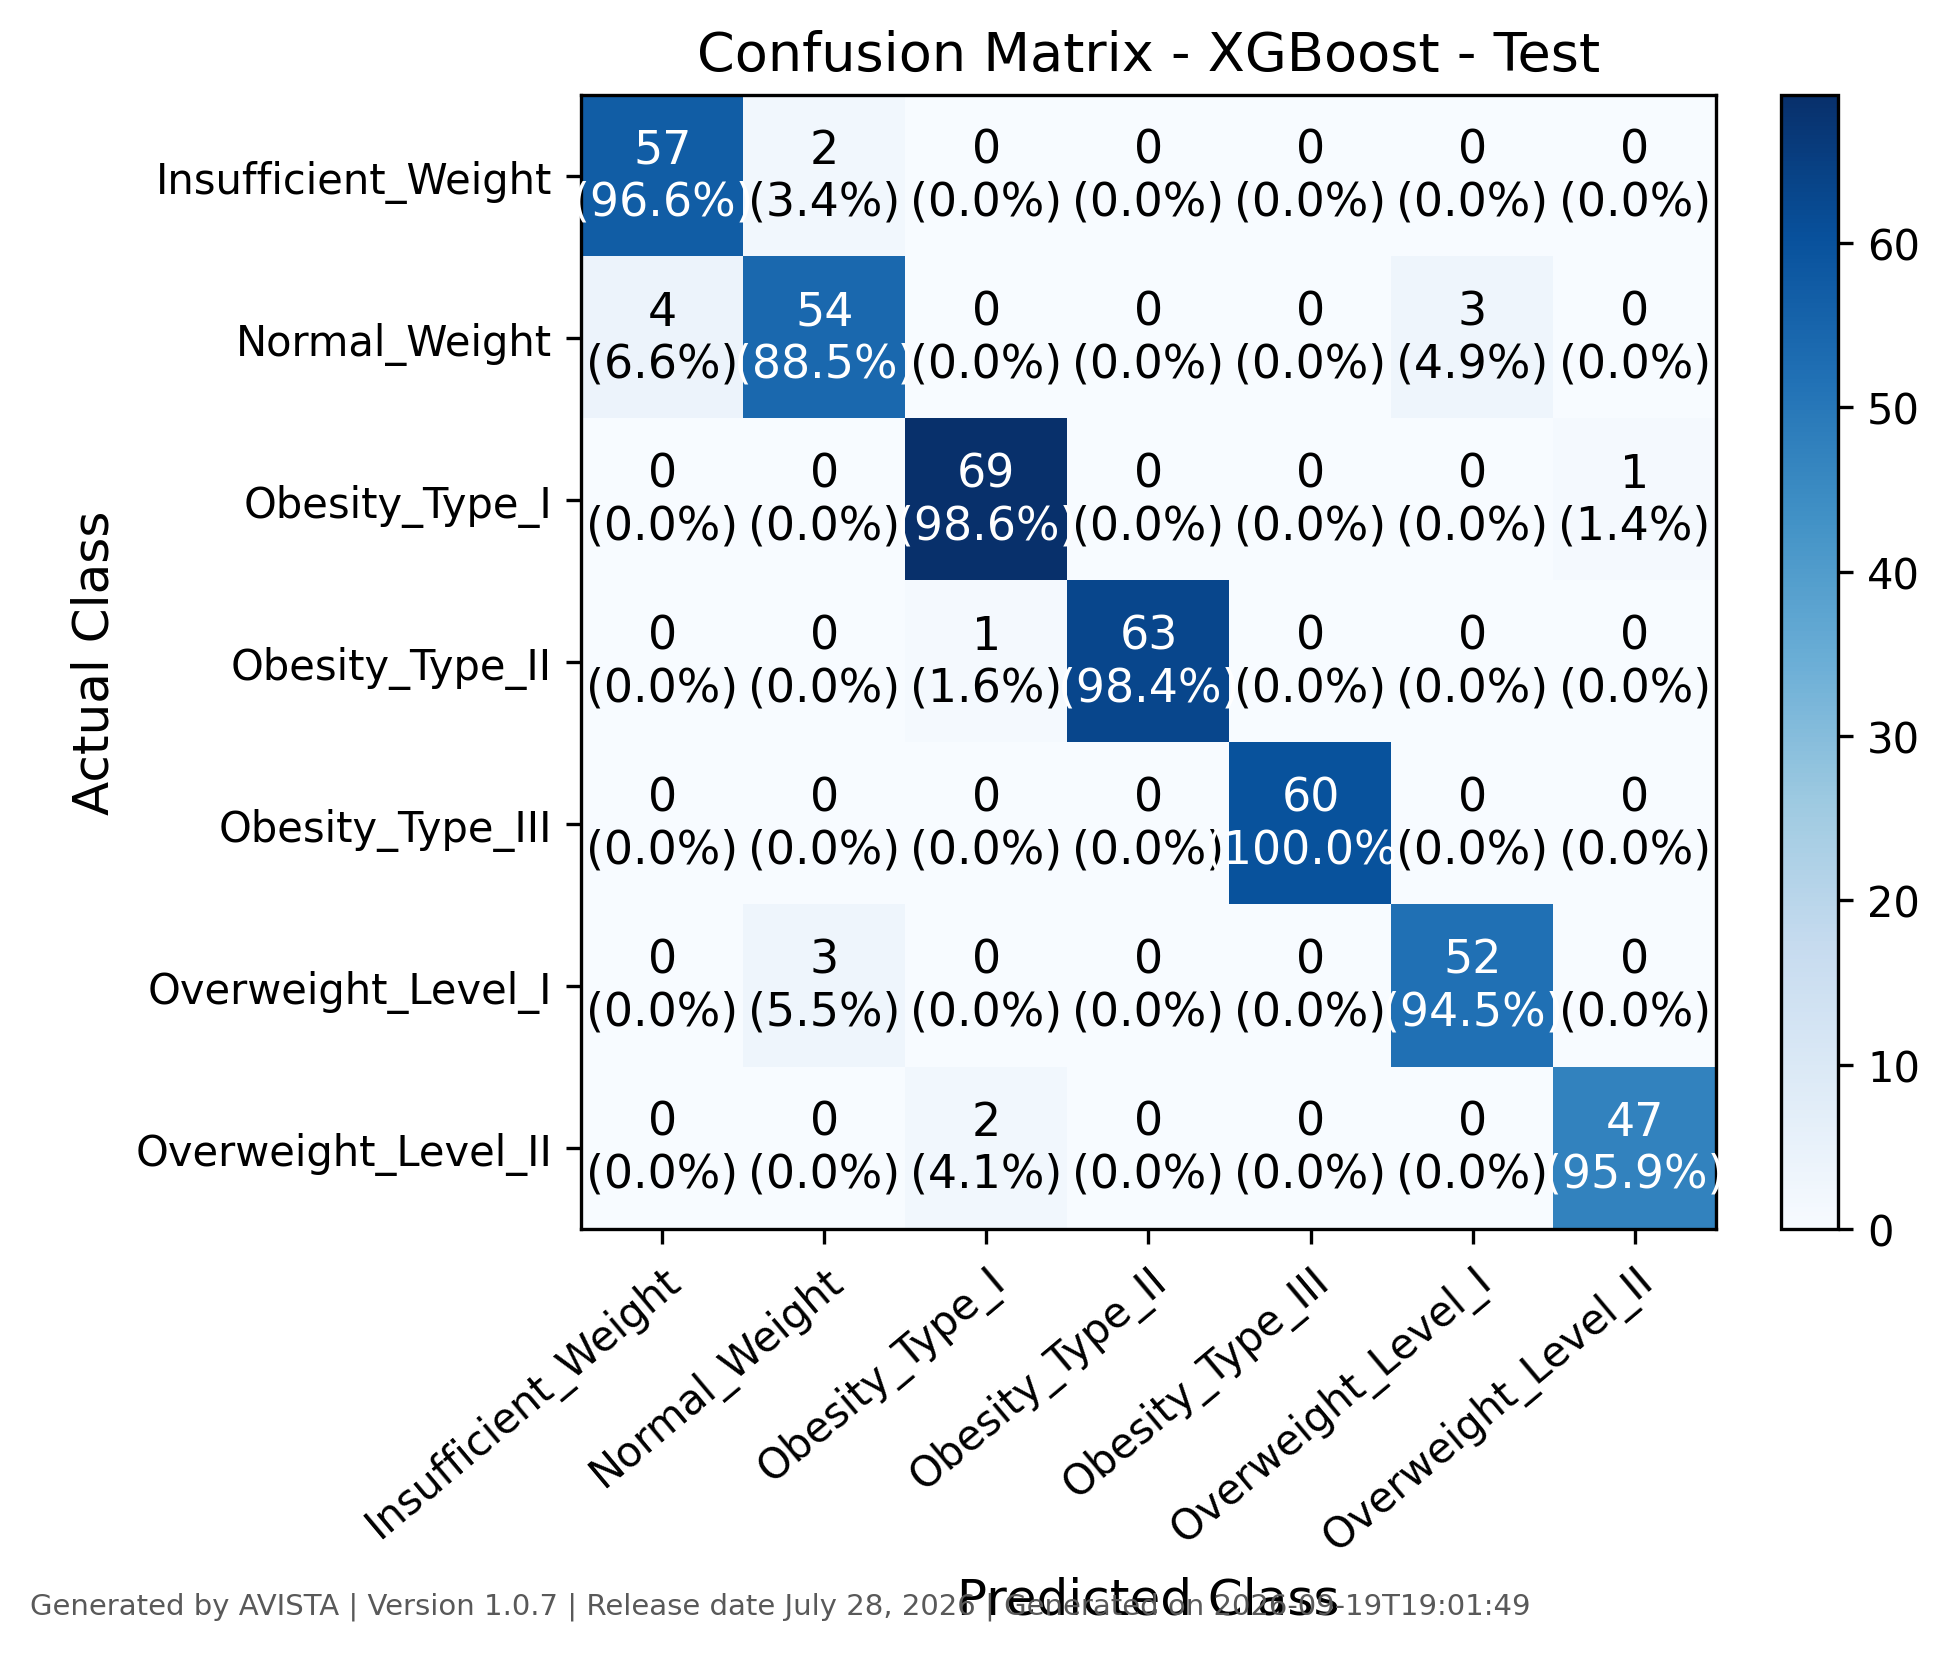

The table this chart was drawn from, first rows:
, Insufficient_Weight, Normal_Weight, Obesity_Type_I, Obesity_Type_II, Obesity_Type_III, Overweight_Level_I, Overweight_Level_II
Insufficient_Weight, 57, 2, 0, 0, 0, 0, 0
Normal_Weight, 4, 54, 0, 0, 0, 3, 0
Obesity_Type_I, 0, 0, 69, 0, 0, 0, 1
Obesity_Type_II, 0, 0, 1, 63, 0, 0, 0
Obesity_Type_III, 0, 0, 0, 0, 60, 0, 0
Overweight_Level_I, 0, 3, 0, 0, 0, 52, 0
Overweight_Level_II, 0, 0, 2, 0, 0, 0, 47
